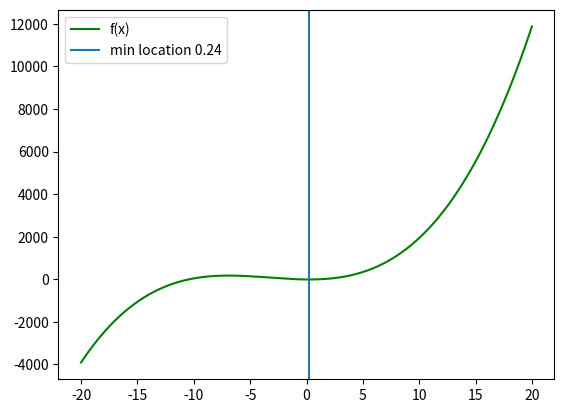
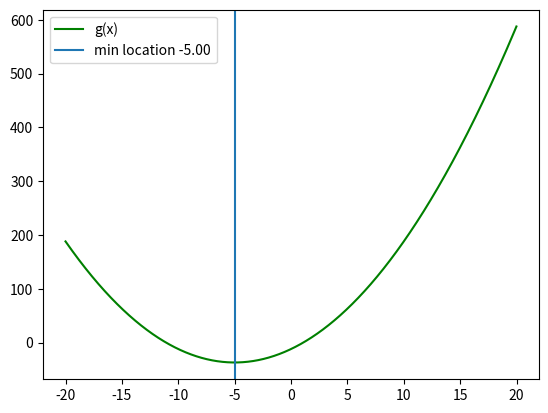

Recreate these plots in Python, in order.
import numpy as np
from scipy.optimize import minimize as miny
import matplotlib.pyplot as plt


def f(x):
	return x**3 + 10*x**2 - 5*x - 7
xguess = 10


minimize = miny(f, xguess, method ='Powell')



y = np.arange(-20, 20, 0.01)


plt.figure()
plt.plot(y, f(y),label='f(x)',color = 'green')
plt.axvline(minimize.x, label = "min location %.2f"%(minimize.x) )
plt.legend()
plt.show()
print(minimize.x)



def g(x):
	return x**2 + 10*x - 12

minimize2 = miny(g, xguess, method = 'CG')
plt.figure()
plt.plot(y, g(y),label='g(x)',color = 'green')
plt.axvline(minimize2.x, label = "min location %.2f"%(minimize2.x) )
plt.legend()
plt.show()
print(minimize2.x)

